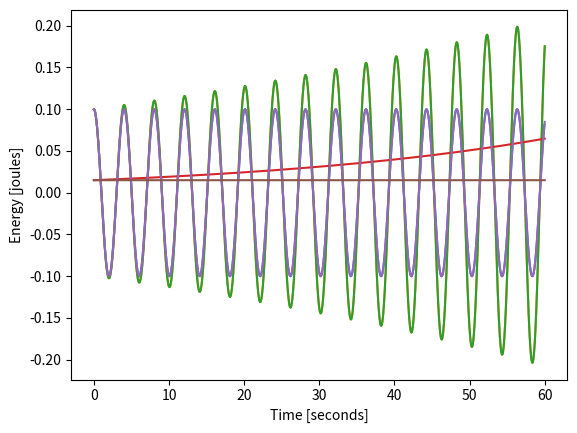

Recreate this plot in Python. (Note: this script raises an exception after producing the figure.)
import numpy as np
import matplotlib.pyplot as plt
%matplotlib inline

# Parameters.

k = 3.00
m = 1.23
w = (k/m)**0.5

# Specify the times at which we want to evaluate the system.

t = np.array(np.arange(0, 60.0, 0.05))

# Solve the ODE for the position of the mass.

x = 0.1 * np.cos(w*t)

plt.plot(t, x)
plt.xlabel("Time [seconds]")
plt.ylabel("Displacement [metres]")
plt.show()

import numpy as np
import matplotlib.pyplot as plt
%matplotlib inline

# Define the spring constant and mass.

k = 3.00
m = 1.23

# Choose the time step, and generate the array of time values.

dt = 0.01
t = np.array(np.arange(0, 60.0, dt))

# Set the initial position and velocity, and 
# initialise the array of positions.

x = 0.1
x_dot = 0.0
x_arr = []

# Now step from one time to the next, updating the position, 
# velocity, and acceleration.

for time in t:

    # Add the current position to the array of positions.
    
    x_arr.append(x)
    
    # Calculate the acceleration from the ODE.
    
    x_double_dot = -(k / m) * x
    
    # Update the position and velocity to the end of this time step.
    
    x += x_dot * dt
    x_dot += x_double_dot * dt

plt.plot(t, x_arr)
plt.xlabel("Time [seconds]")
plt.ylabel("Displacement [metres]")
plt.show()


import numpy as np
import matplotlib.pyplot as plt
%matplotlib inline

# Define the spring constant and mass.

k = 3.00
m = 1.23

# Choose the time step, and generate the array of time values.

dt = 0.01
t = np.array(np.arange(0, 60.0, dt))

# Set the initial position and velocity, and 
# initialise the array of positions.

x = 0.1
x_dot = 0.0
x_arr = []
e_arr = []

# Now step from one time to the next, updating the position, 
# velocity, and acceleration.

for time in t:

    # Add the current position to the array of positions.
    
    x_arr.append(x)
    
    # Calculate the total energy. This should remain constant.
    
    e_arr.append(0.5 * m * x_dot**2 + 0.5 * k * x**2)
        
    # Calculate the acceleration from the ODE.
    
    x_double_dot = -(k / m) * x
    
    # Update the position and velocity
    
    x += x_dot * dt
    x_dot += x_double_dot * dt

plt.plot(t, x_arr)
plt.xlabel("Time [seconds]")
plt.ylabel("Displacement [metres]")
plt.show()

plt.plot(t, e_arr)
plt.xlabel("Time [seconds]")
plt.ylabel("Energy [joules]")
plt.show()


import numpy as np
import matplotlib.pyplot as plt
%matplotlib inline

# Define the spring constant and mass.

k = 3.00
m = 1.23

# Choose the time step, and generate the array of time values.

dt = 0.01
t = np.array(np.arange(0, 60.0, dt))

# Set the initial position and velocity.

x = 0.1
x_dot = 0.0

# Update the velocity to the mid-point of the first time step.

x_double_dot = -(k / m) * x
x_dot += 0.5 * x_double_dot * dt

# Initialise our result arrays.

x_arr = []
e_arr = []

# Now step from one time to the next, updating the position, 
# velocity, and acceleration.

for time in t:

    # Add the current position to the array of positions.
    
    x_arr.append(x)
    
    # Calculate the total energy. This should remain constant.
    # Note that we backtrack the velocity to the beginning of the time step.
    
    e_arr.append(0.5 * m * (x_dot - 0.5 * x_double_dot * dt)**2 + 0.5 * k * x**2)
        
    # Update the position and velocity using the leapfrog algorithm.
    
    x += x_dot * dt
    x_double_dot = -(k / m) * x
    x_dot += x_double_dot * dt

plt.plot(t, x_arr)
plt.xlabel("Time [seconds]")
plt.ylabel("Displacement [metres]")
plt.show()

plt.plot(t, e_arr)
plt.xlabel("Time [seconds]")
plt.ylabel("Energy [joules]")
plt.show()


# Takes position, velocity stored in the list "y", and
# returns a list containing the time derivatives, i.e., 
# velocity and acceleration.
#
# "t" (the time) is not used in this function.
# "w" contains the angular frequency, which is a constant supplied
# by the user.

def g(y, t, w):
    x, v = y
    return [v, -(w**2) * x]

from scipy.integrate import odeint

# Create an array of time values.

t = np.linspace(0, 60.0, 60.0 / 0.01)

# The parameters of the spring system.

k = 3.00
m = 1.23
w = (k / m)**0.5

# Solve it! Note that the additional "args" supplied to "odeint"
# must be in a tuple; "(w,)" creates a single-element tuple.

solution = odeint(g, [0.1, 0.0], t, args=(w,))

# "solution" is a 2D array, the first column contains the positions
# and the second column the velocities.

plt.plot(t, solution[:,0])
plt.xlabel("Time [seconds]")
plt.ylabel("Displacement [metres]")
plt.show()

# Calculate the energy and plot it.

e = 0.5 * m * solution[:,1]**2 + 0.5 * k * solution[:,0]**2 
plt.plot(t, e)
plt.xlabel("Time [seconds]")
plt.ylabel("Energy [joules]")
plt.show()


def g(y, t, zeta, w0):
    x, v = y
    return [v, -2.0 * zeta * w0 * v - (w0**2) * x]

from scipy.integrate import odeint

# Create an array of time values.

t = np.linspace(0, 60.0, 60.0 / 0.01)

# The parameters.

zeta = 0.0

# We are using the same angular frequency as for the 
# previous simple harmonic case.

w0 = (3.00/1.23)**0.5

# Solve it! Note that the initial conditions are x = 0.1, v = 0.0.

solution = odeint(g, [0.1, 0.0], t, args=(zeta, w0))

# "solution" is a 2D array, the first column contains the positions
# and the second column the velocities.

plt.plot(t, solution[:,0])
#plt.ylim(-0.00001,0.00001)
plt.xlabel("Time [seconds]")
plt.ylabel("Displacement [metres]")
plt.show()


import math
def g(y, t, zeta, w0):
    x, v = y
    return [v, -2.0 * zeta * w0 * v - (w0**2) * x + 0.1 * math.cos(1.00 * w0 * t)]

import math
from scipy.integrate import odeint

def g(y, t, gravity, l):
    theta, theta_dot = y
    return [theta_dot, - (gravity / l) * math.sin(theta)]

# Create an array of time values.

t = np.linspace(0, 60.0, 60.0 / 0.01)

# The parameters.

gravity = 9.8
l = 10.0

# Solve it!

solution = odeint(g, [math.pi * 0.99999, 0.0], t, args=(gravity, l))

plt.plot(t, solution[:,0])
plt.xlabel("Time [seconds]")
plt.ylabel("Angle [radians]")
plt.show()
